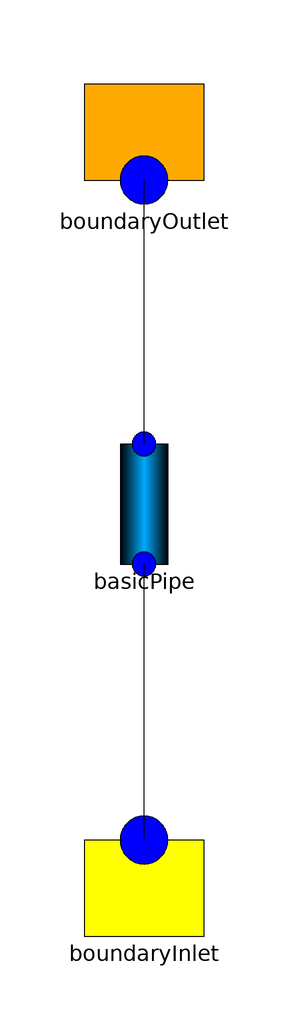

The component connection diagram of the Modelica model below, drawn from its own Placement and Line annotations.

model Test03_1
    extends Modelica.Icons.Example;
    BoundaryInlet boundaryInlet annotation(
      Placement(transformation(origin = {0, -62}, extent = {{-10, -10}, {10, 10}})));
    BoundaryOutlet boundaryOutlet annotation(
      Placement(transformation(origin = {0, 60}, extent = {{-10, -10}, {10, 10}}, rotation = -0)));
  BasicPipe basicPipe annotation(
      Placement(transformation(extent = {{-10, -10}, {10, 10}})));
  equation
    connect(boundaryInlet.north, basicPipe.south) annotation(
      Line(points = {{0, -56}, {0, -10}}));
    connect(basicPipe.north, boundaryOutlet.south) annotation(
      Line(points = {{0, 10}, {0, 54}}));
  end Test03_1;